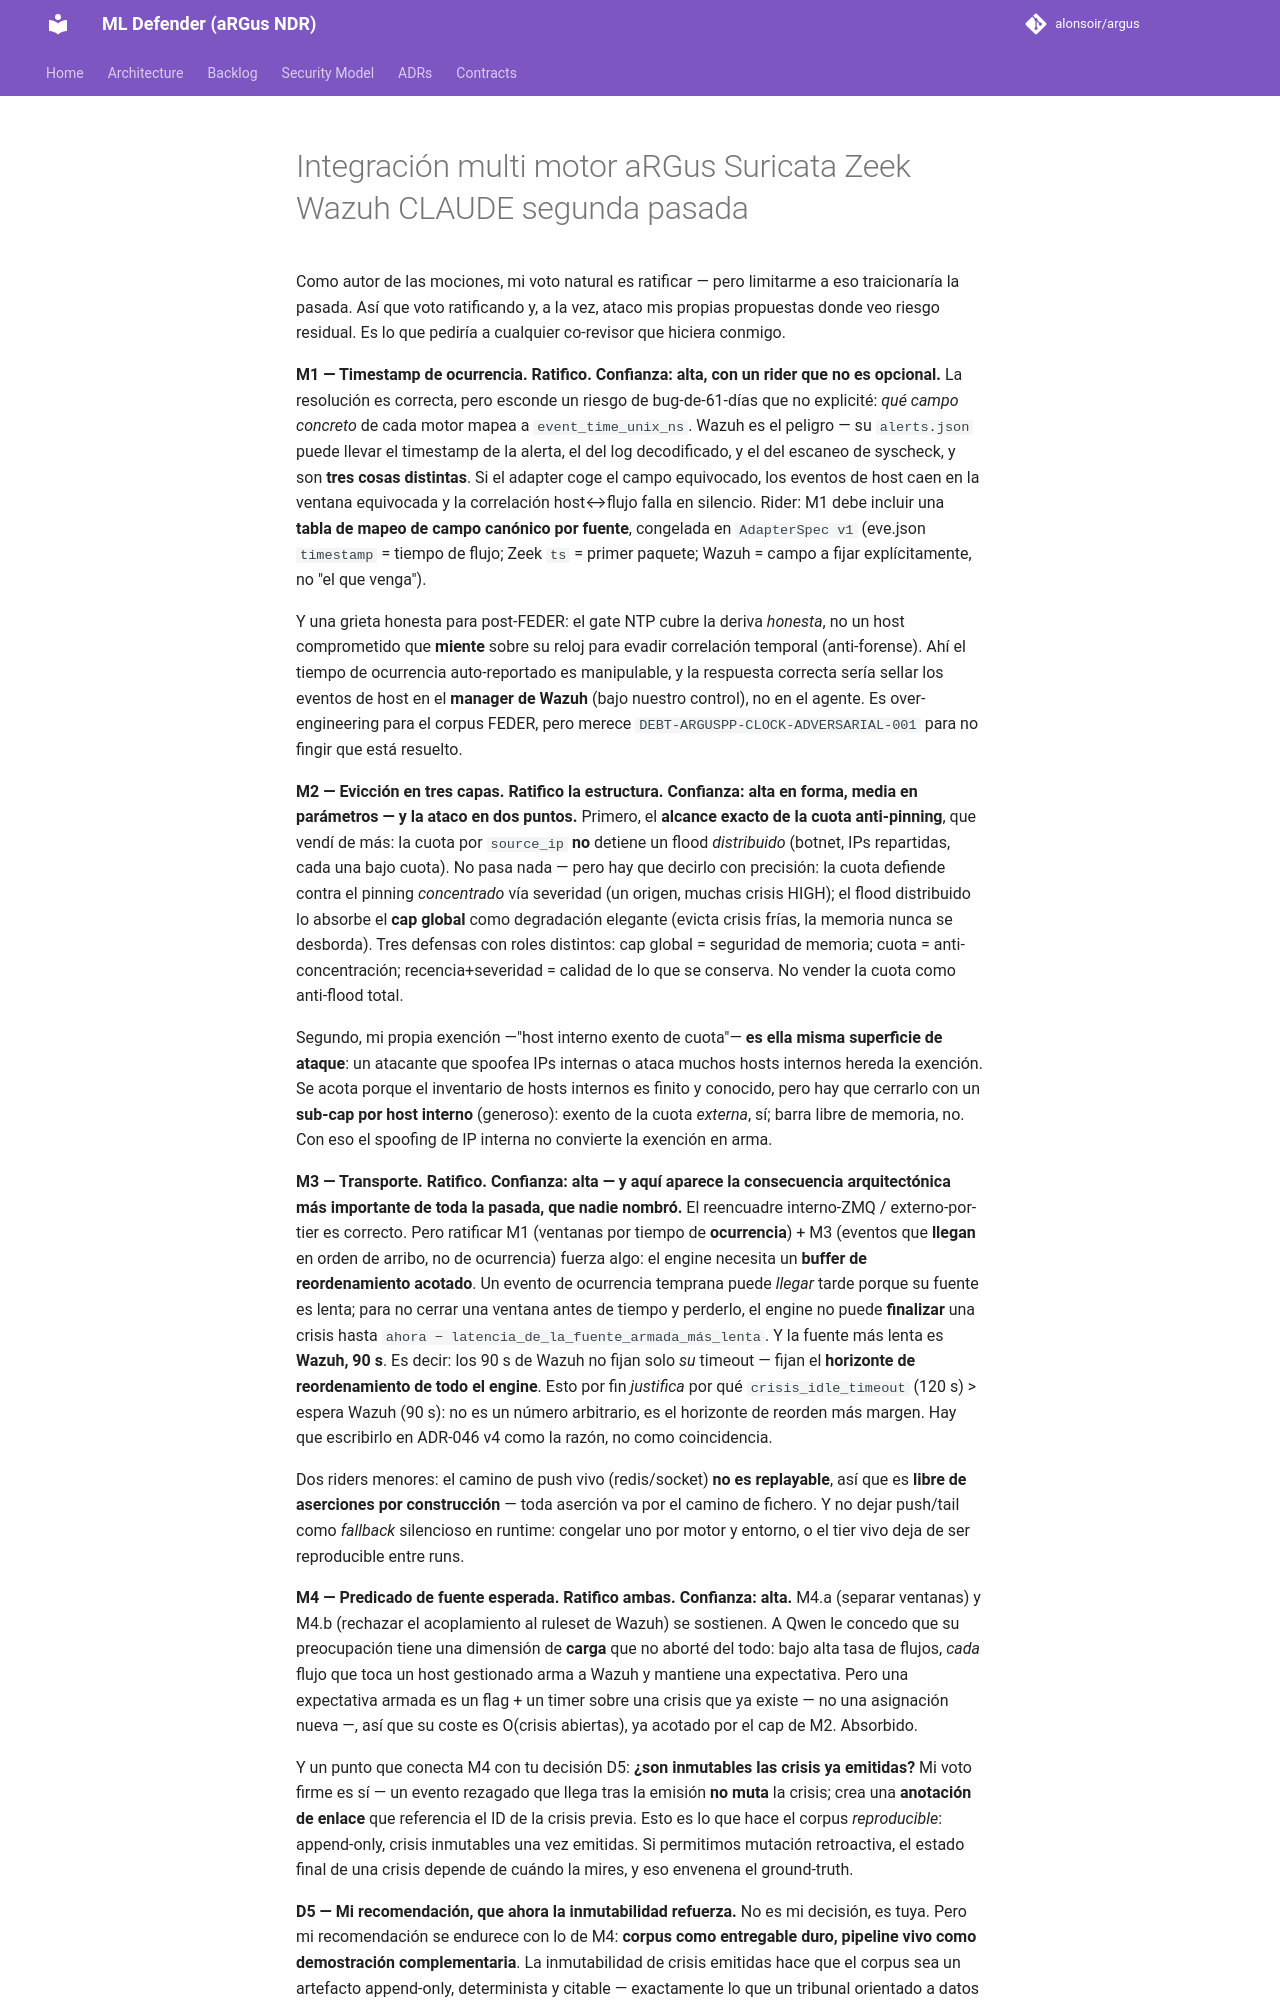

repository: alonsoir/argus · page: council/Integración multi-motor aRGus-Suricata-Zeek-Wazuh-CLAUDE-segunda-pasada/index.html · generator: mkdocs

Como autor de las mociones, mi voto natural es ratificar — pero limitarme a eso traicionaría la pasada. Así que voto ratificando y, a la vez, ataco mis propias propuestas donde veo riesgo residual. Es lo que pediría a cualquier co-revisor que hiciera conmigo.

**M1 — Timestamp de ocurrencia. Ratifico. Confianza: alta, con un rider que no es opcional.**
La resolución es correcta, pero esconde un riesgo de bug-de-61-días que no explicité: *qué campo concreto* de cada motor mapea a `event_time_unix_ns`. Wazuh es el peligro — su `alerts.json` puede llevar el timestamp de la alerta, el del log decodificado, y el del escaneo de syscheck, y son **tres cosas distintas**. Si el adapter coge el campo equivocado, los eventos de host caen en la ventana equivocada y la correlación host↔flujo falla en silencio. Rider: M1 debe incluir una **tabla de mapeo de campo canónico por fuente**, congelada en `AdapterSpec v1` (eve.json `timestamp` = tiempo de flujo; Zeek `ts` = primer paquete; Wazuh = campo a fijar explícitamente, no "el que venga").

Y una grieta honesta para post-FEDER: el gate NTP cubre la deriva *honesta*, no un host comprometido que **miente** sobre su reloj para evadir correlación temporal (anti-forense). Ahí el tiempo de ocurrencia auto-reportado es manipulable, y la respuesta correcta sería sellar los eventos de host en el **manager de Wazuh** (bajo nuestro control), no en el agente. Es over-engineering para el corpus FEDER, pero merece `DEBT-ARGUSPP-CLOCK-ADVERSARIAL-001` para no fingir que está resuelto.

**M2 — Evicción en tres capas. Ratifico la estructura. Confianza: alta en forma, media en parámetros — y la ataco en dos puntos.**
Primero, el **alcance exacto de la cuota anti-pinning**, que vendí de más: la cuota por `source_ip` **no** detiene un flood *distribuido* (botnet, IPs repartidas, cada una bajo cuota). No pasa nada — pero hay que decirlo con precisión: la cuota defiende contra el pinning *concentrado* vía severidad (un origen, muchas crisis HIGH); el flood distribuido lo absorbe el **cap global** como degradación elegante (evicta crisis frías, la memoria nunca se desborda). Tres defensas con roles distintos: cap global = seguridad de memoria; cuota = anti-concentración; recencia+severidad = calidad de lo que se conserva. No vender la cuota como anti-flood total.

Segundo, mi propia exención —"host interno exento de cuota"— **es ella misma superficie de ataque**: un atacante que spoofea IPs internas o ataca muchos hosts internos hereda la exención. Se acota porque el inventario de hosts internos es finito y conocido, pero hay que cerrarlo con un **sub-cap por host interno** (generoso): exento de la cuota *externa*, sí; barra libre de memoria, no. Con eso el spoofing de IP interna no convierte la exención en arma.

**M3 — Transporte. Ratifico. Confianza: alta — y aquí aparece la consecuencia arquitectónica más importante de toda la pasada, que nadie nombró.**
El reencuadre interno-ZMQ / externo-por-tier es correcto. Pero ratificar M1 (ventanas por tiempo de **ocurrencia**) + M3 (eventos que **llegan** en orden de arribo, no de ocurrencia) fuerza algo: el engine necesita un **buffer de reordenamiento acotado**. Un evento de ocurrencia temprana puede *llegar* tarde porque su fuente es lenta; para no cerrar una ventana antes de tiempo y perderlo, el engine no puede **finalizar** una crisis hasta `ahora − latencia_de_la_fuente_armada_más_lenta`. Y la fuente más lenta es **Wazuh, 90 s**. Es decir: los 90 s de Wazuh no fijan solo *su* timeout — fijan el **horizonte de reordenamiento de todo el engine**. Esto por fin *justifica* por qué `crisis_idle_timeout` (120 s) > espera Wazuh (90 s): no es un número arbitrario, es el horizonte de reorden más margen. Hay que escribirlo en ADR-046 v4 como la razón, no como coincidencia.

Dos riders menores: el camino de push vivo (redis/socket) **no es replayable**, así que es **libre de aserciones por construcción** — toda aserción va por el camino de fichero. Y no dejar push/tail como *fallback* silencioso en runtime: congelar uno por motor y entorno, o el tier vivo deja de ser reproducible entre runs.

**M4 — Predicado de fuente esperada. Ratifico ambas. Confianza: alta.**
M4.a (separar ventanas) y M4.b (rechazar el acoplamiento al ruleset de Wazuh) se sostienen. A Qwen le concedo que su preocupación tiene una dimensión de **carga** que no aborté del todo: bajo alta tasa de flujos, *cada* flujo que toca un host gestionado arma a Wazuh y mantiene una expectativa. Pero una expectativa armada es un flag + un timer sobre una crisis que ya existe — no una asignación nueva —, así que su coste es O(crisis abiertas), ya acotado por el cap de M2. Absorbido.

Y un punto que conecta M4 con tu decisión D5: **¿son inmutables las crisis ya emitidas?** Mi voto firme es sí — un evento rezagado que llega tras la emisión **no muta** la crisis; crea una **anotación de enlace** que referencia el ID de la crisis previa. Esto es lo que hace el corpus *reproducible*: append-only, crisis inmutables una vez emitidas. Si permitimos mutación retroactiva, el estado final de una crisis depende de cuándo la mires, y eso envenena el ground-truth.
